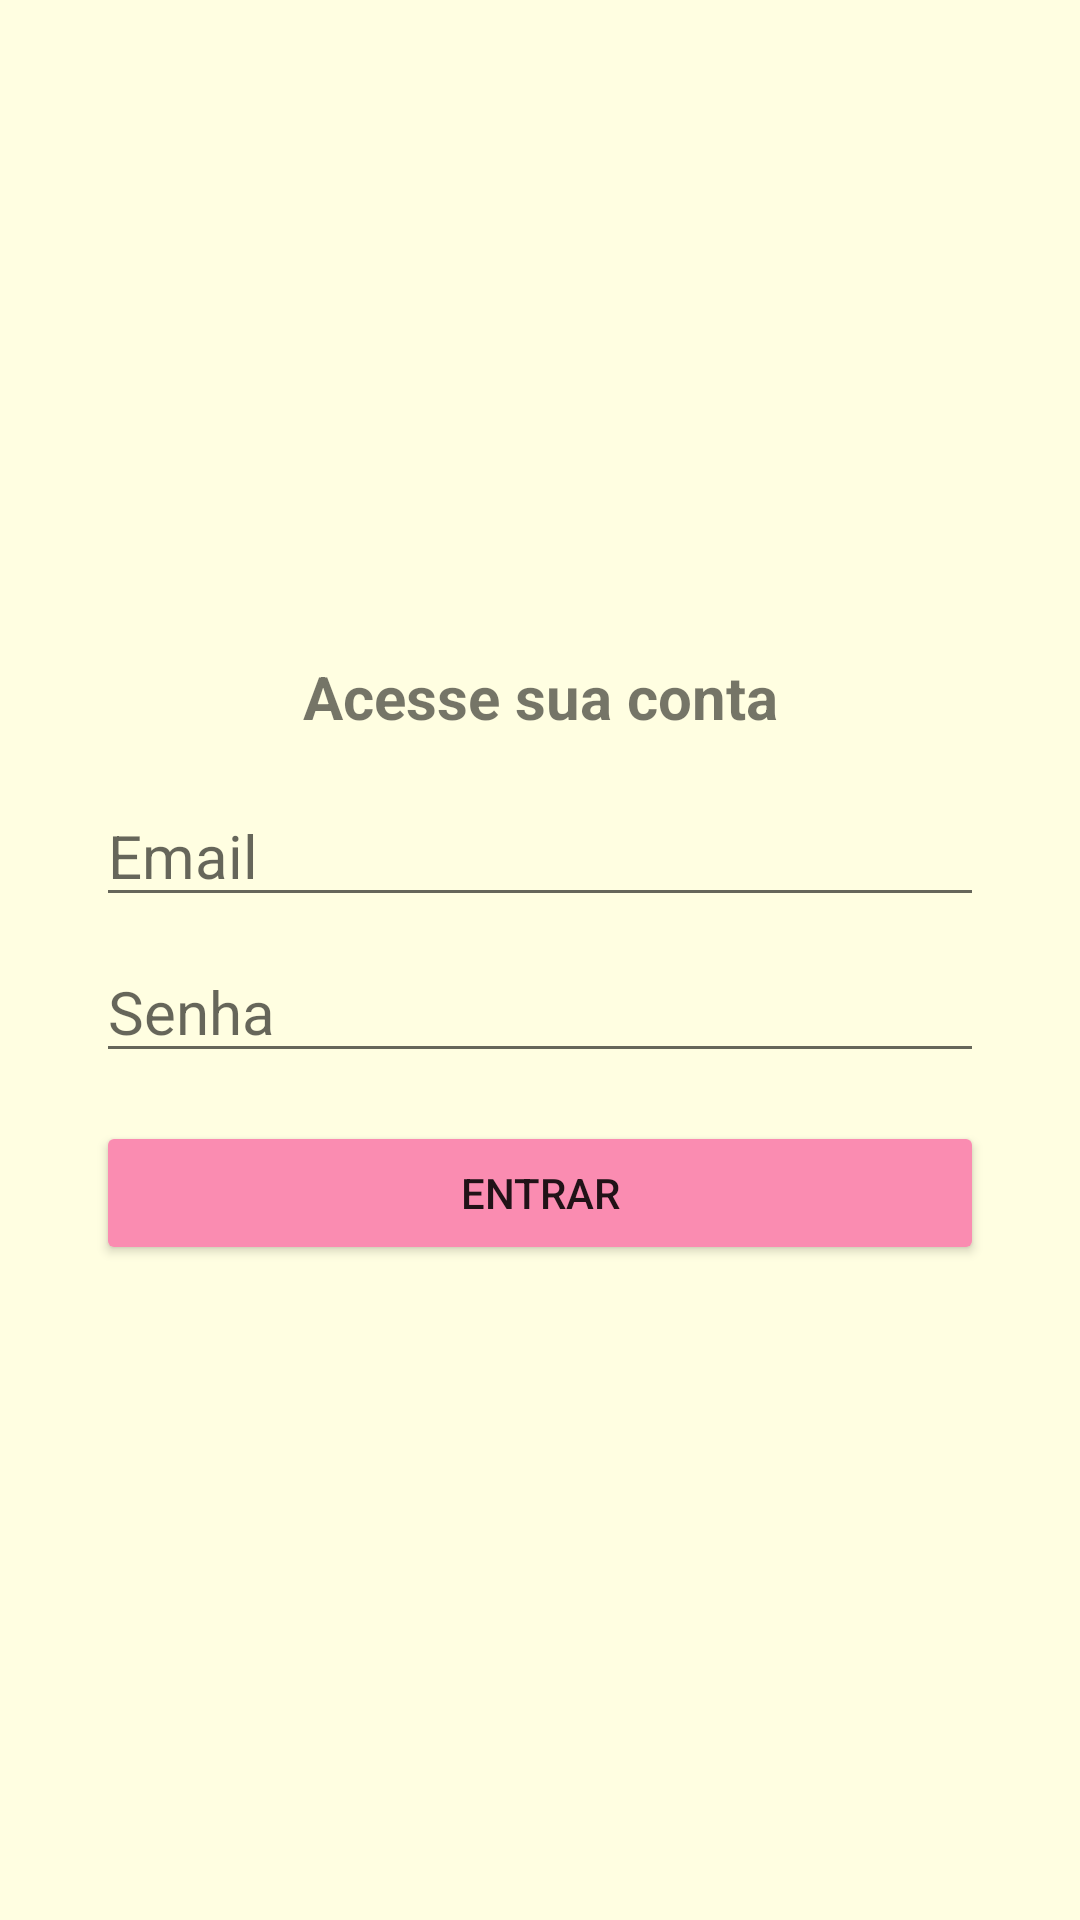

Reconstruct the res/layout file that produces this screen, plus the resources it refers to.
<!-- AndroidManifest.xml: application theme Theme.BeautySalon -->
<!-- res/layout/activity_login.xml -->
<?xml version="1.0" encoding="utf-8"?>
<androidx.constraintlayout.widget.ConstraintLayout xmlns:android="http://schemas.android.com/apk/res/android"
    xmlns:app="http://schemas.android.com/apk/res-auto"
    xmlns:tools="http://schemas.android.com/tools"
    android:layout_width="match_parent"
    android:layout_height="match_parent"
    android:background="@color/purple_200"
    tools:context=".activity.LoginActivity">

    <TextView
        android:id="@+id/textView9"
        android:layout_width="wrap_content"
        android:layout_height="wrap_content"
        android:layout_marginStart="8dp"
        android:layout_marginEnd="8dp"
        android:layout_marginBottom="16dp"
        android:text="Acesse sua conta"
        android:textSize="20sp"
        android:textStyle="bold"
        app:layout_constraintBottom_toTopOf="@+id/editEmailLogin"
        app:layout_constraintEnd_toEndOf="parent"
        app:layout_constraintStart_toStartOf="parent"
        app:layout_constraintTop_toTopOf="parent"
        app:layout_constraintVertical_chainStyle="packed" />

    <EditText
        android:id="@+id/editEmailLogin"
        android:layout_width="0dp"
        android:layout_height="wrap_content"
        android:layout_marginStart="32dp"
        android:layout_marginEnd="32dp"
        android:layout_marginBottom="8dp"
        android:drawableLeft="@drawable/ic_email_gray_24dp"
        android:drawablePadding="5dp"
        android:ems="10"
        android:hint="Email"
        android:inputType="textEmailAddress"
        android:textSize="20sp"
        app:layout_constraintBottom_toTopOf="@+id/editSenhaLogin"
        app:layout_constraintEnd_toEndOf="parent"
        app:layout_constraintStart_toStartOf="parent"
        app:layout_constraintTop_toBottomOf="@+id/textView9" />

    <EditText
        android:id="@+id/editSenhaLogin"
        android:layout_width="0dp"
        android:layout_height="wrap_content"
        android:layout_marginStart="32dp"
        android:layout_marginEnd="32dp"
        android:layout_marginBottom="16dp"
        android:drawableLeft="@drawable/ic_lock_gray_24dp"
        android:drawablePadding="5dp"
        android:ems="10"
        android:hint="Senha"
        android:inputType="textPassword"
        android:textSize="20sp"
        app:layout_constraintBottom_toTopOf="@+id/buttonEntrar"
        app:layout_constraintEnd_toEndOf="parent"
        app:layout_constraintHorizontal_bias="0.5"
        app:layout_constraintStart_toStartOf="parent"
        app:layout_constraintTop_toBottomOf="@+id/editEmailLogin" />

    <Button
        android:id="@+id/buttonEntrar"
        android:layout_width="0dp"
        android:layout_height="wrap_content"
        android:layout_marginStart="32dp"
        android:layout_marginEnd="32dp"
        android:backgroundTint="@color/purple_700"
        android:text="Entrar"
        app:layout_constraintBottom_toBottomOf="parent"
        app:layout_constraintEnd_toEndOf="parent"
        app:layout_constraintStart_toStartOf="parent"
        app:layout_constraintTop_toBottomOf="@+id/editSenhaLogin" />
</androidx.constraintlayout.widget.ConstraintLayout>
<!-- resources referenced by this layout -->
<resources>
  <color name="purple_200">#fffee1</color>
  <color name="purple_700">#fa8cb1</color>
  <style name="Theme.BeautySalon" parent="Theme.MaterialComponents.DayNight.DarkActionBar">
          
          <item name="colorPrimary">@color/purple_500</item>
          <item name="colorPrimaryVariant">@color/purple_700</item>
          <item name="colorOnPrimary">@color/white</item>
          
          <item name="colorSecondary">@color/teal_200</item>
          <item name="colorSecondaryVariant">@color/teal_700</item>
          <item name="colorOnSecondary">@color/black</item>
          
          <item name="android:statusBarColor">?attr/colorPrimaryVariant</item>
          
      </style>
  <color name="purple_500">#fdc5c9</color>
  <color name="white">#FFFFFFFF</color>
  <color name="teal_200">#cfb699</color>
  <color name="teal_700">#9e6d4e</color>
  <color name="black">#FF000000</color>
</resources>
